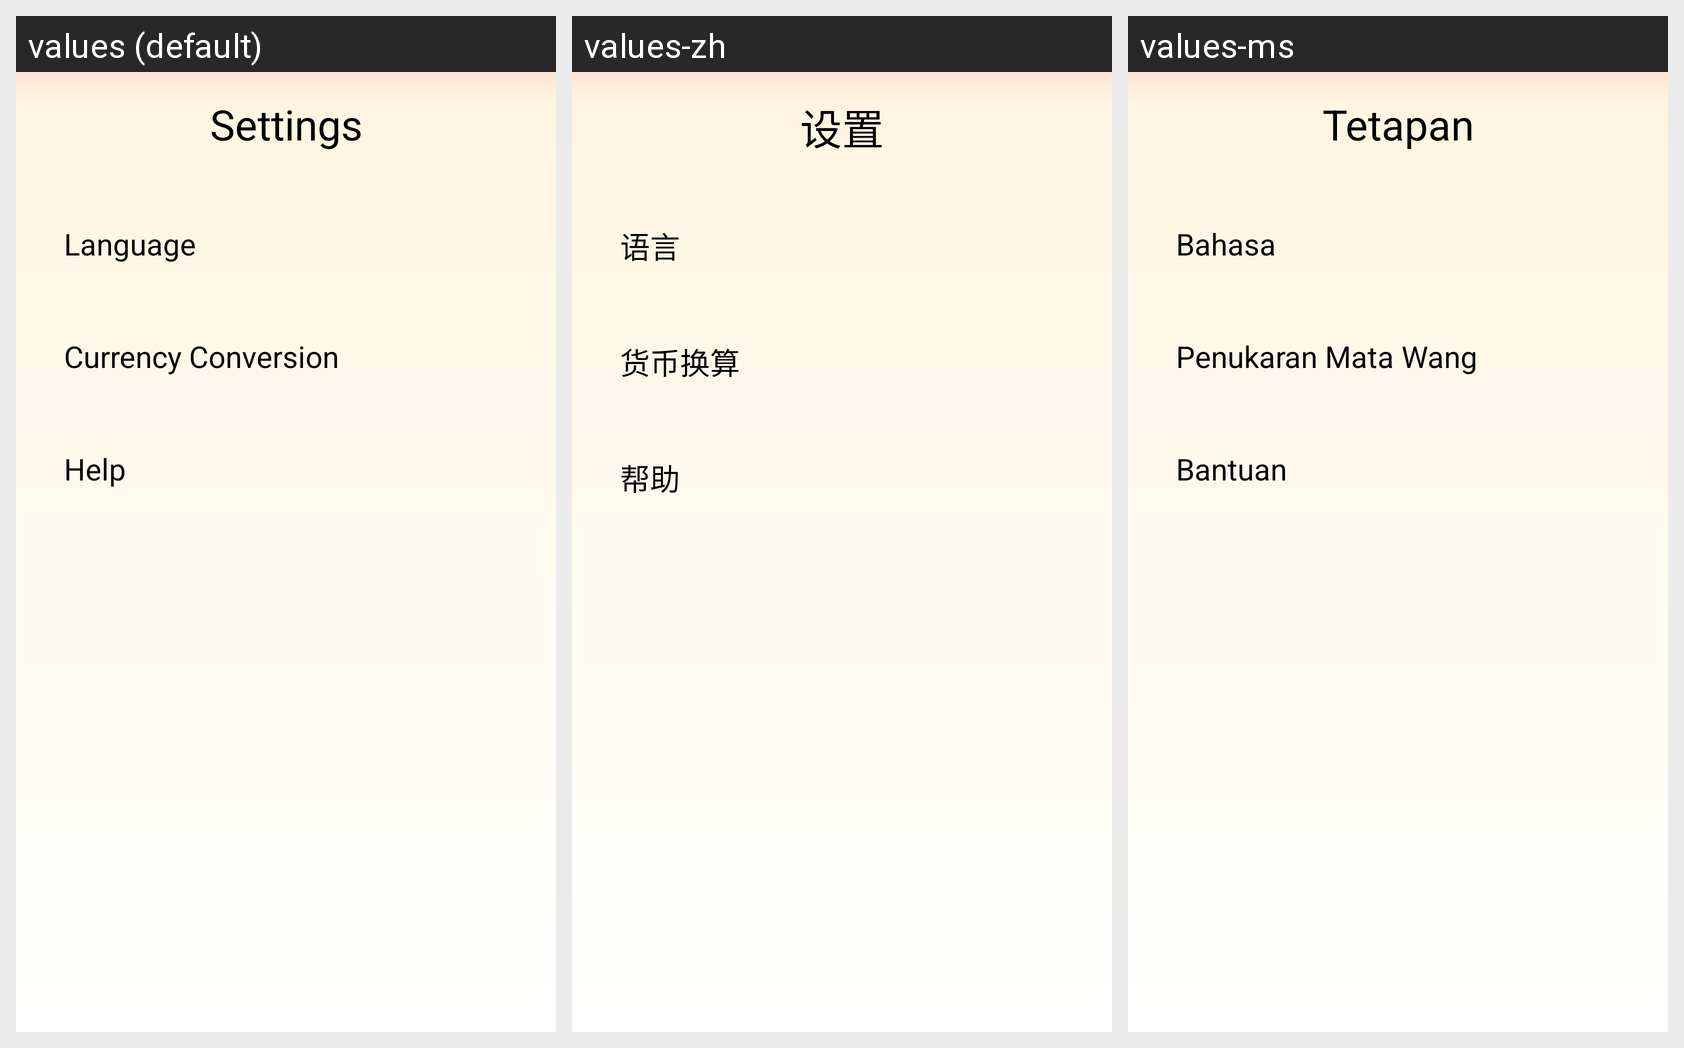

For this localized Android screen grid, give each drawn string resource with its value in every locale shown.
Android screen res/layout/activity_setting.xml rendered under 3 locales, left to right: values (default), values-zh, values-ms. Device: Nexus 5 (rendered at 1080×1920; each locale shown at half size, 540×960, under a caption strip naming it); theme Theme.Login.
Strings drawn on this screen, with the default value and each locale's value (text and hints the layout hard-codes, and strings that could not be matched under every locale, appear in the picture but are not listed):

settings
  values: Settings
  values-zh: 设置
  values-ms: Tetapan

language
  values: Language
  values-zh: 语言
  values-ms: Bahasa

currency
  values: Currency Conversion
  values-zh: 货币换算
  values-ms: Penukaran Mata Wang

help
  values: Help
  values-zh: 帮助
  values-ms: Bantuan
